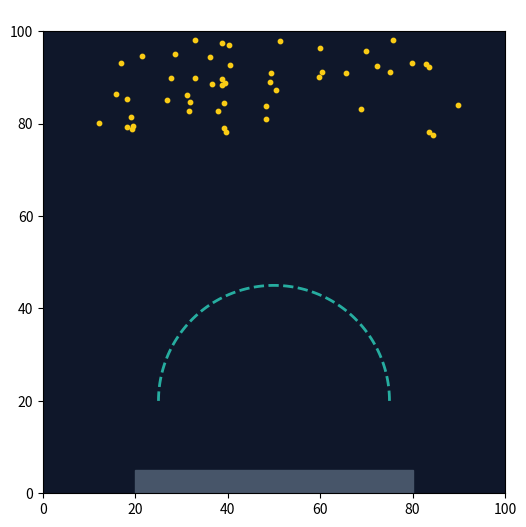

Recreate this plot in Python.
import numpy as np
import matplotlib.pyplot as plt
import matplotlib.animation as animation

# --- 1. 시스템 및 물리 환경 설정 ---
WIDTH, HEIGHT = 100, 100
NUM_PARTICLES = 50
SHIELD_CENTER = (50, 20)
SHIELD_RADIUS = 25
GRAVITY = 0.5
SHIELD_FORCE = 3.0  # 초음파 방사압 강도

# 입자 초기화 (무작위 위치에서 떨어지도록)
particles = np.zeros((NUM_PARTICLES, 4)) # [x, y, vx, vy]
particles[:, 0] = np.random.uniform(10, 90, NUM_PARTICLES)
particles[:, 1] = np.random.uniform(80, 100, NUM_PARTICLES)
particles[:, 3] = -np.random.uniform(0.5, 2.0, NUM_PARTICLES) # 초기 하강 속도

shield_active = True

# --- 2. 시각화 (Matplotlib) 설정 ---
fig, ax = plt.subplots(figsize=(6, 6))
fig.canvas.manager.set_window_title('Aegis Acoustic Shield Physics Simulation')
ax.set_xlim(0, WIDTH)
ax.set_ylim(0, HEIGHT)
ax.set_aspect('equal')
ax.set_facecolor('#0f172a') # 다크 테마 배경

# 반도체 웨이퍼 (바닥) 표시
wafer = plt.Rectangle((20, 0), 60, 5, color='#475569')
ax.add_patch(wafer)

# 입자 산점도 표시
scatter = ax.scatter(particles[:, 0], particles[:, 1], c='#facc15', s=10)

# 방어막(Shield) 가시화 - 활성화 시 청록색 돔 표시
theta = np.linspace(0, np.pi, 100)
shield_x = SHIELD_CENTER[0] + SHIELD_RADIUS * np.cos(theta)
shield_y = SHIELD_CENTER[1] + SHIELD_RADIUS * np.sin(theta)
shield_line, = ax.plot(shield_x, shield_y, c='#2dd4bf', lw=2, alpha=0.8, ls='--')

ax.set_title("Aegis Shield: ON (Click to Toggle)", color='white')

# --- 3. 물리 엔진 업데이트 루프 ---
def update(frame):
    global particles, shield_active
    
    for i in range(NUM_PARTICLES):
        # 1. 중력 적용
        particles[i, 3] -= GRAVITY * 0.1
        
        # 2. 위치 업데이트
        particles[i, 0] += particles[i, 2]
        particles[i, 1] += particles[i, 3]
        
        # 3. 방어막 충돌 계산 (Acoustic Radiation Force)
        if shield_active:
            dx = particles[i, 0] - SHIELD_CENTER[0]
            dy = particles[i, 1] - SHIELD_CENTER[1]
            dist = np.sqrt(dx**2 + dy**2)
            
            # 입자가 방어막 반경 안에 들어왔을 때 (돔 위쪽)
            if dist < SHIELD_RADIUS and dy > 0:
                # 튕겨내는 힘(벡터) 계산
                force_x = (dx / dist) * SHIELD_FORCE
                force_y = (dy / dist) * SHIELD_FORCE
                
                # 속도 반전 및 가속 (탄성 충돌 + 방사압)
                particles[i, 2] = force_x
                particles[i, 3] = np.abs(particles[i, 3]) * 0.5 + force_y
        
        # 4. 바닥(웨이퍼) 충돌 또는 화면 밖 이탈 시 입자 재생성
        if particles[i, 1] < 0 or particles[i, 0] < 0 or particles[i, 0] > WIDTH:
            particles[i, 0] = np.random.uniform(10, 90)
            particles[i, 1] = np.random.uniform(90, 110)
            particles[i, 2] = 0
            particles[i, 3] = -np.random.uniform(0.5, 2.0)
            
    scatter.set_offsets(particles[:, :2])
    return scatter,

# --- 4. 마우스 클릭 토글 이벤트 ---
def on_click(event):
    global shield_active
    shield_active = not shield_active
    
    if shield_active:
        shield_line.set_alpha(0.8)
        ax.set_title("Aegis Shield: ON (Click to Toggle)", color='white')
    else:
        shield_line.set_alpha(0.0) # 방어막 끄기
        ax.set_title("Aegis Shield: OFF (Particles Contaminating)", color='#ef4444')
        
fig.canvas.mpl_connect('button_press_event', on_click)

ani = animation.FuncAnimation(fig, update, frames=200, interval=20, blit=True)
plt.show()
